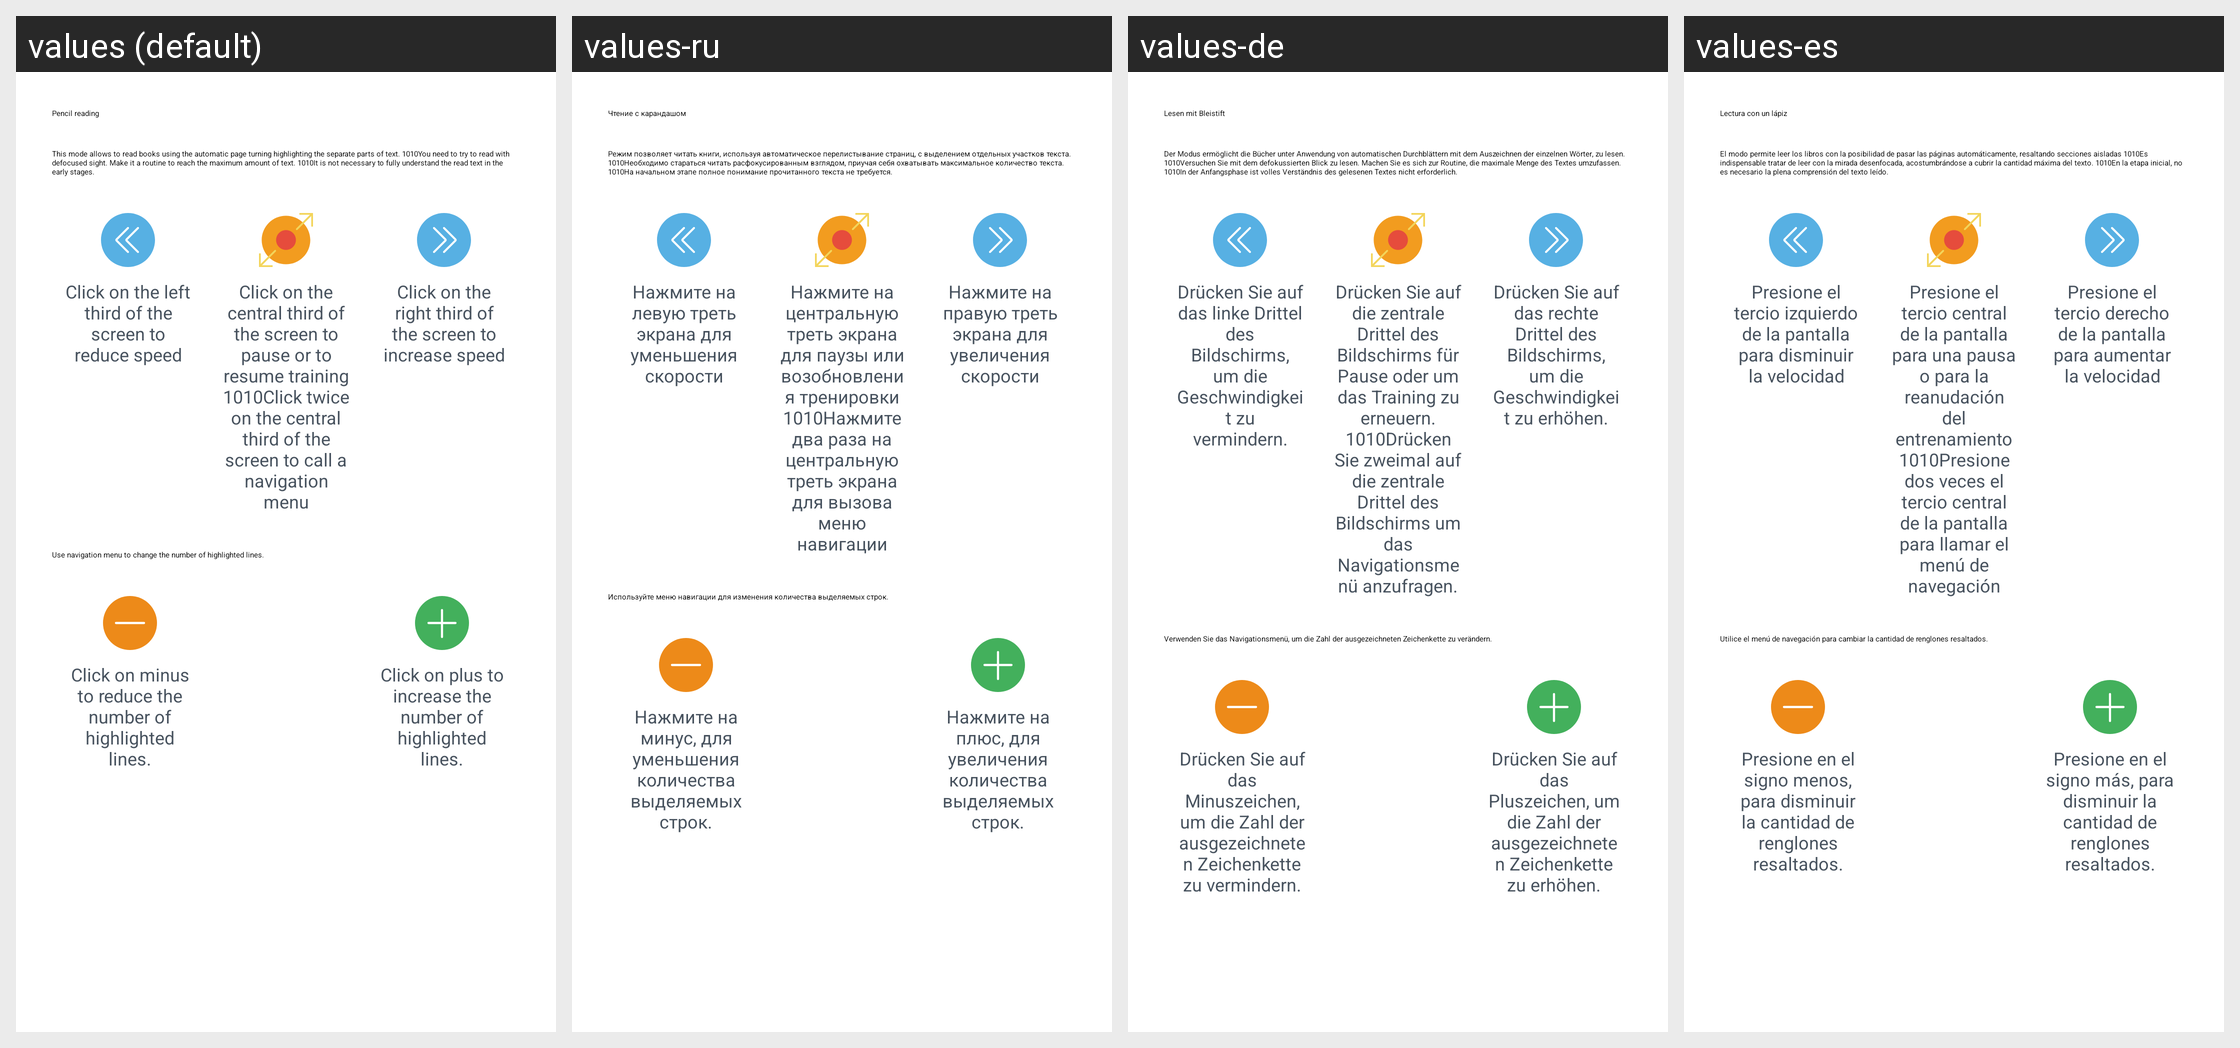

Locale-by-locale string values for the Android screen shown in this grid:
Android screen res/layout/reader_guide_dialog_pencil_frame_reading.xml rendered under 4 locales, left to right: values (default), values-ru, values-de, values-es. Device: Nexus 5 (rendered at 1080×1920; each locale shown at half size, 540×960, under a caption strip naming it); theme AppTheme.
Other locales in the repository, not shown: values-af, values-bs, values-ca, values-fr, values-fr-rCA, values-gl, values-it, values-ml, values-pt, values-sr, values-sv.
Strings drawn on this screen, with the default value and each locale's value (text and hints the layout hard-codes, and strings that could not be matched under every locale, appear in the picture but are not listed):

reader_guide_dialog_pencil_frame_reading_title
  values: Pencil reading
  values-ru: Чтение с карандашом
  values-de: Lesen mit Bleistift
  values-es: Lectura con un lápiz

reader_guide_dialog_pencil_frame_reading_message
  values: This mode allows to read books using the automatic page turning highlighting the separate parts of text. 1010You need to try to read with defocused sight. Make it a routine to reach the maximum amount of text. 1010It is not necessary to fully understand the read text in the early stages.
  values-ru: Режим позволяет читать книги, используя автоматическое перелистывание страниц, с выделением отдельных участков текста. 1010Необходимо стараться читать расфокусированным взглядом, приучая себя охватывать максимальное количество текста. 1010На начальном этапе полное понимание прочитанного текста не требуется.
  values-de: Der Modus ermöglicht die Bücher unter Anwendung von automatischen Durchblättern mit dem Auszeichnen der einzelnen Wörter, zu lesen. 1010Versuchen Sie mit dem defokussierten Blick zu lesen. Machen Sie es sich zur Routine, die maximale Menge des Textes umzufassen. 1010In der Anfangsphase ist volles Verständnis des gelesenen Textes nicht erforderlich.
  values-es: El modo permite leer los libros con la posibilidad de pasar las páginas automáticamente, resaltando secciones aisladas 1010Es indispensable tratar de leer con la mirada desenfocada, acostumbrándose a cubrir la cantidad máxima del texto. 1010En la etapa inicial, no es necesario la plena comprensión del texto leído.

reader_guide_dialog_speed_down_description
  values: Click on the left third of the screen to reduce speed
  values-ru: Нажмите на левую треть экрана для уменьшения скорости
  values-de: Drücken Sie auf das linke Drittel des Bildschirms, um die Geschwindigkeit zu vermindern.
  values-es: Presione el tercio izquierdo de la pantalla para disminuir la velocidad

reader_guide_dialog_center_description
  values: Click on the central third of the screen to pause or to resume training 1010Click twice on the central third of the screen to call a navigation menu
  values-ru: Нажмите на центральную треть экрана для паузы или возобновления тренировки 1010Нажмите два раза на центральную треть экрана для вызова меню навигации
  values-de: Drücken Sie auf die zentrale Drittel des Bildschirms für Pause oder um das Training zu erneuern. 1010Drücken Sie zweimal auf die zentrale Drittel des Bildschirms um das Navigationsmenü anzufragen.
  values-es: Presione el tercio central de la pantalla para una pausa o para la reanudación del entrenamiento 1010Presione dos veces el tercio central de la pantalla para llamar el menú de navegación

reader_guide_dialog_speed_up_description
  values: Click on the right third of the screen to increase speed
  values-ru: Нажмите на правую треть экрана для увеличения скорости
  values-de: Drücken Sie auf das rechte Drittel des Bildschirms, um die Geschwindigkeit zu erhöhen.
  values-es: Presione el tercio derecho de la pantalla para aumentar la velocidad

reader_guide_dialog_pencil_frame_description
  values: Use navigation menu to change the number of highlighted lines.
  values-ru: Используйте меню навигации для изменения количества выделяемых строк.
  values-de: Verwenden Sie das Navigationsmenü, um die Zahl der ausgezeichneten Zeichenkette zu verändern.
  values-es: Utilice el menú de navegación para cambiar la cantidad de renglones resaltados.

reader_guide_dialog_pencil_frame_selected_line_minus_description
  values: Click on minus to reduce the number of highlighted lines.
  values-ru: Нажмите на минус, для уменьшения количества выделяемых строк.
  values-de: Drücken Sie auf das Minuszeichen, um die Zahl der ausgezeichneten Zeichenkette zu vermindern.
  values-es: Presione en el signo menos, para disminuir la cantidad de renglones resaltados.

reader_guide_dialog_pencil_frame_selected_line_plus_description
  values: Click on plus to increase the number of highlighted lines.
  values-ru: Нажмите на плюс, для увеличения количества выделяемых строк.
  values-de: Drücken Sie auf das Pluszeichen, um die Zahl der ausgezeichneten Zeichenkette zu erhöhen.
  values-es: Presione en el signo más, para disminuir la cantidad de renglones resaltados.
